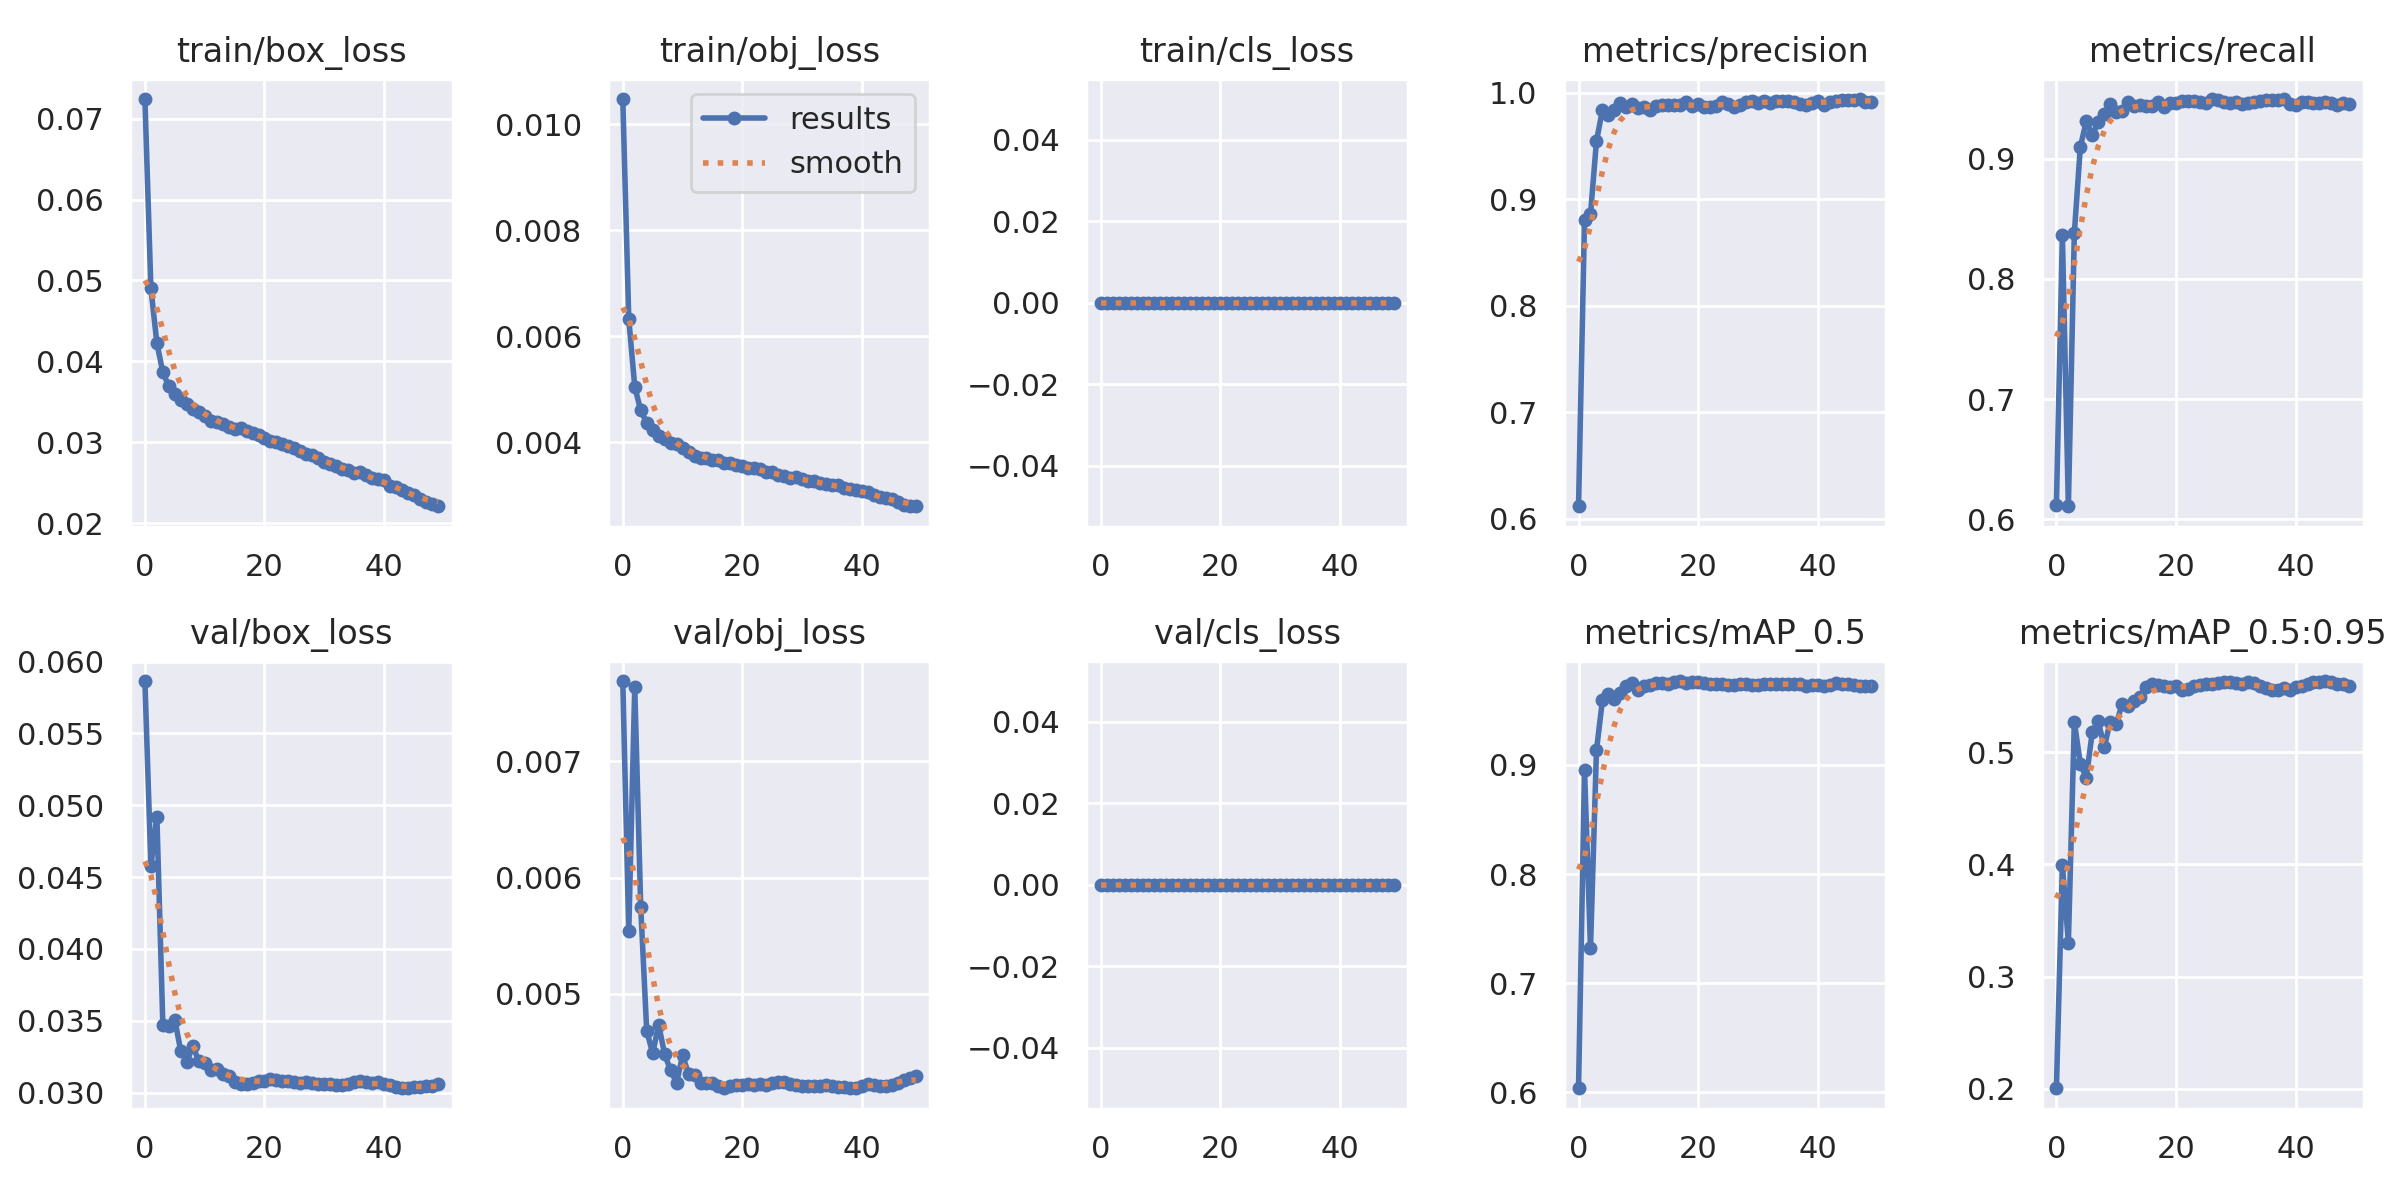

Values plotted in this chart, from the file beside it:
epoch, train/box_loss, train/obj_loss, train/cls_loss, metrics/precision, metrics/recall, metrics/mAP_0.5, metrics/mAP_0.5:0.95, val/box_loss, val/obj_loss, val/cls_loss, x/lr0, x/lr1, x/lr2
0, 0.07243, 0.01047, 0, 0.6119, 0.612, 0.6037, 0.2006, 0.05865, 0.00769, 0, 0.07003, 0.003331, 0.003331
1, 0.04903, 0.006327, 0, 0.8809, 0.8364, 0.8953, 0.3992, 0.04576, 0.005538, 0, 0.03989, 0.006532, 0.006532
2, 0.04226, 0.005049, 0, 0.8858, 0.6109, 0.732, 0.3304, 0.04922, 0.007635, 0, 0.009629, 0.009601, 0.009601
3, 0.03862, 0.004599, 0, 0.9545, 0.8382, 0.9134, 0.527, 0.03472, 0.005751, 0, 0.009406, 0.009406, 0.009406
4, 0.03694, 0.00437, 0, 0.9838, 0.9097, 0.9595, 0.4897, 0.03463, 0.004685, 0, 0.009406, 0.009406, 0.009406
5, 0.03598, 0.004227, 0, 0.9792, 0.9313, 0.9652, 0.4773, 0.03509, 0.004489, 0, 0.009208, 0.009208, 0.009208
6, 0.03526, 0.004124, 0, 0.9834, 0.9198, 0.9604, 0.5179, 0.03289, 0.004736, 0, 0.00901, 0.00901, 0.00901
7, 0.03476, 0.004052, 0, 0.9907, 0.9304, 0.966, 0.5276, 0.03214, 0.004482, 0, 0.008812, 0.008812, 0.008812
8, 0.03406, 0.003994, 0, 0.9868, 0.9368, 0.9721, 0.5044, 0.03322, 0.004344, 0, 0.008614, 0.008614, 0.008614
9, 0.03379, 0.003958, 0, 0.9893, 0.9454, 0.9753, 0.5271, 0.03223, 0.004237, 0, 0.008416, 0.008416, 0.008416
10, 0.03327, 0.003892, 0, 0.9859, 0.9389, 0.9689, 0.5248, 0.03208, 0.004472, 0, 0.008218, 0.008218, 0.008218
11, 0.03259, 0.00381, 0, 0.9866, 0.9396, 0.9719, 0.5431, 0.03157, 0.004313, 0, 0.00802, 0.00802, 0.00802
12, 0.03248, 0.003748, 0, 0.9838, 0.9473, 0.9737, 0.5413, 0.03166, 0.004306, 0, 0.007822, 0.007822, 0.007822
13, 0.03223, 0.003693, 0, 0.9874, 0.9441, 0.9754, 0.5453, 0.03131, 0.004233, 0, 0.007624, 0.007624, 0.007624
14, 0.03193, 0.003699, 0, 0.9881, 0.9444, 0.975, 0.5491, 0.03117, 0.004236, 0, 0.007426, 0.007426, 0.007426
15, 0.03168, 0.003658, 0, 0.9885, 0.9436, 0.9746, 0.5582, 0.03073, 0.004239, 0, 0.007228, 0.007228, 0.007228
16, 0.0317, 0.003672, 0, 0.9882, 0.944, 0.9756, 0.5608, 0.0306, 0.004209, 0, 0.00703, 0.00703, 0.00703
17, 0.03134, 0.0036, 0, 0.9881, 0.9473, 0.9769, 0.5598, 0.03063, 0.004194, 0, 0.006832, 0.006832, 0.006832
18, 0.0311, 0.003612, 0, 0.991, 0.9434, 0.9755, 0.5593, 0.03067, 0.004213, 0, 0.006634, 0.006634, 0.006634
19, 0.03086, 0.003572, 0, 0.9871, 0.9466, 0.9757, 0.5577, 0.03082, 0.004218, 0, 0.006436, 0.006436, 0.006436
20, 0.03052, 0.003544, 0, 0.9892, 0.9459, 0.9761, 0.5587, 0.03078, 0.004214, 0, 0.006238, 0.006238, 0.006238
21, 0.03019, 0.003516, 0, 0.9869, 0.9476, 0.9748, 0.555, 0.03096, 0.004223, 0, 0.00604, 0.00604, 0.00604
22, 0.03, 0.003514, 0, 0.9864, 0.948, 0.9739, 0.5566, 0.03089, 0.00422, 0, 0.005842, 0.005842, 0.005842
23, 0.02977, 0.00349, 0, 0.9877, 0.9483, 0.9741, 0.559, 0.03082, 0.004222, 0, 0.005644, 0.005644, 0.005644
24, 0.02949, 0.003439, 0, 0.9909, 0.9473, 0.9741, 0.5594, 0.03081, 0.004219, 0, 0.005446, 0.005446, 0.005446
25, 0.02927, 0.003429, 0, 0.9896, 0.9461, 0.9733, 0.5603, 0.03075, 0.004239, 0, 0.005248, 0.005248, 0.005248
26, 0.02891, 0.003378, 0, 0.9865, 0.9496, 0.9731, 0.5609, 0.0307, 0.004246, 0, 0.00505, 0.00505, 0.00505
27, 0.02859, 0.003354, 0, 0.9888, 0.9485, 0.974, 0.5612, 0.03073, 0.00424, 0, 0.004852, 0.004852, 0.004852
28, 0.0284, 0.00333, 0, 0.9908, 0.9471, 0.9742, 0.5626, 0.03066, 0.004224, 0, 0.004654, 0.004654, 0.004654
29, 0.02808, 0.00334, 0, 0.992, 0.9461, 0.9737, 0.5622, 0.0306, 0.004215, 0, 0.004456, 0.004456, 0.004456
30, 0.02757, 0.00331, 0, 0.99, 0.9471, 0.9734, 0.5616, 0.03058, 0.004208, 0, 0.004258, 0.004258, 0.004258
31, 0.02727, 0.00326, 0, 0.9917, 0.9456, 0.974, 0.5611, 0.03062, 0.004213, 0, 0.00406, 0.00406, 0.00406
32, 0.0271, 0.003265, 0, 0.9907, 0.9459, 0.974, 0.5626, 0.03052, 0.004206, 0, 0.003862, 0.003862, 0.003862
33, 0.02673, 0.00323, 0, 0.9922, 0.9474, 0.9747, 0.5618, 0.03052, 0.004212, 0, 0.003664, 0.003664, 0.003664
34, 0.02661, 0.003216, 0, 0.9921, 0.948, 0.974, 0.5587, 0.03061, 0.004216, 0, 0.003466, 0.003466, 0.003466
35, 0.02623, 0.003187, 0, 0.9919, 0.9492, 0.9746, 0.5569, 0.03075, 0.004211, 0, 0.003268, 0.003268, 0.003268
36, 0.02627, 0.003186, 0, 0.9915, 0.9487, 0.9746, 0.5553, 0.0308, 0.004201, 0, 0.00307, 0.00307, 0.00307
37, 0.02591, 0.003135, 0, 0.9889, 0.949, 0.9746, 0.5552, 0.03074, 0.004197, 0, 0.002872, 0.002872, 0.002872
38, 0.02558, 0.003121, 0, 0.9881, 0.9494, 0.9726, 0.5567, 0.03067, 0.00419, 0, 0.002674, 0.002674, 0.002674
39, 0.02546, 0.003093, 0, 0.9904, 0.9452, 0.9729, 0.555, 0.03073, 0.004194, 0, 0.002476, 0.002476, 0.002476
40, 0.02528, 0.003078, 0, 0.9923, 0.945, 0.9731, 0.5582, 0.03058, 0.004211, 0, 0.002278, 0.002278, 0.002278
41, 0.02463, 0.003056, 0, 0.9889, 0.9473, 0.9722, 0.559, 0.03056, 0.004228, 0, 0.00208, 0.00208, 0.00208
42, 0.02447, 0.003, 0, 0.991, 0.9468, 0.9728, 0.5611, 0.03041, 0.004222, 0, 0.001882, 0.001882, 0.001882
43, 0.02403, 0.002971, 0, 0.9924, 0.9461, 0.9747, 0.5627, 0.03031, 0.004206, 0, 0.001684, 0.001684, 0.001684
44, 0.02378, 0.002941, 0, 0.9927, 0.9465, 0.974, 0.5628, 0.03033, 0.00421, 0, 0.001486, 0.001486, 0.001486
45, 0.02348, 0.002936, 0, 0.9929, 0.9468, 0.9741, 0.5634, 0.03036, 0.004221, 0, 0.001288, 0.001288, 0.001288
46, 0.023, 0.002867, 0, 0.9934, 0.9461, 0.9731, 0.5621, 0.03038, 0.004239, 0, 0.00109, 0.00109, 0.00109
47, 0.02258, 0.00281, 0, 0.994, 0.9447, 0.9727, 0.5611, 0.03044, 0.004257, 0, 0.000892, 0.000892, 0.000892
48, 0.02234, 0.002793, 0, 0.9915, 0.9466, 0.9728, 0.5603, 0.03045, 0.004274, 0, 0.000694, 0.000694, 0.000694
49, 0.02208, 0.002792, 0, 0.991, 0.9454, 0.9728, 0.5586, 0.03057, 0.004299, 0, 0.000496, 0.000496, 0.000496
